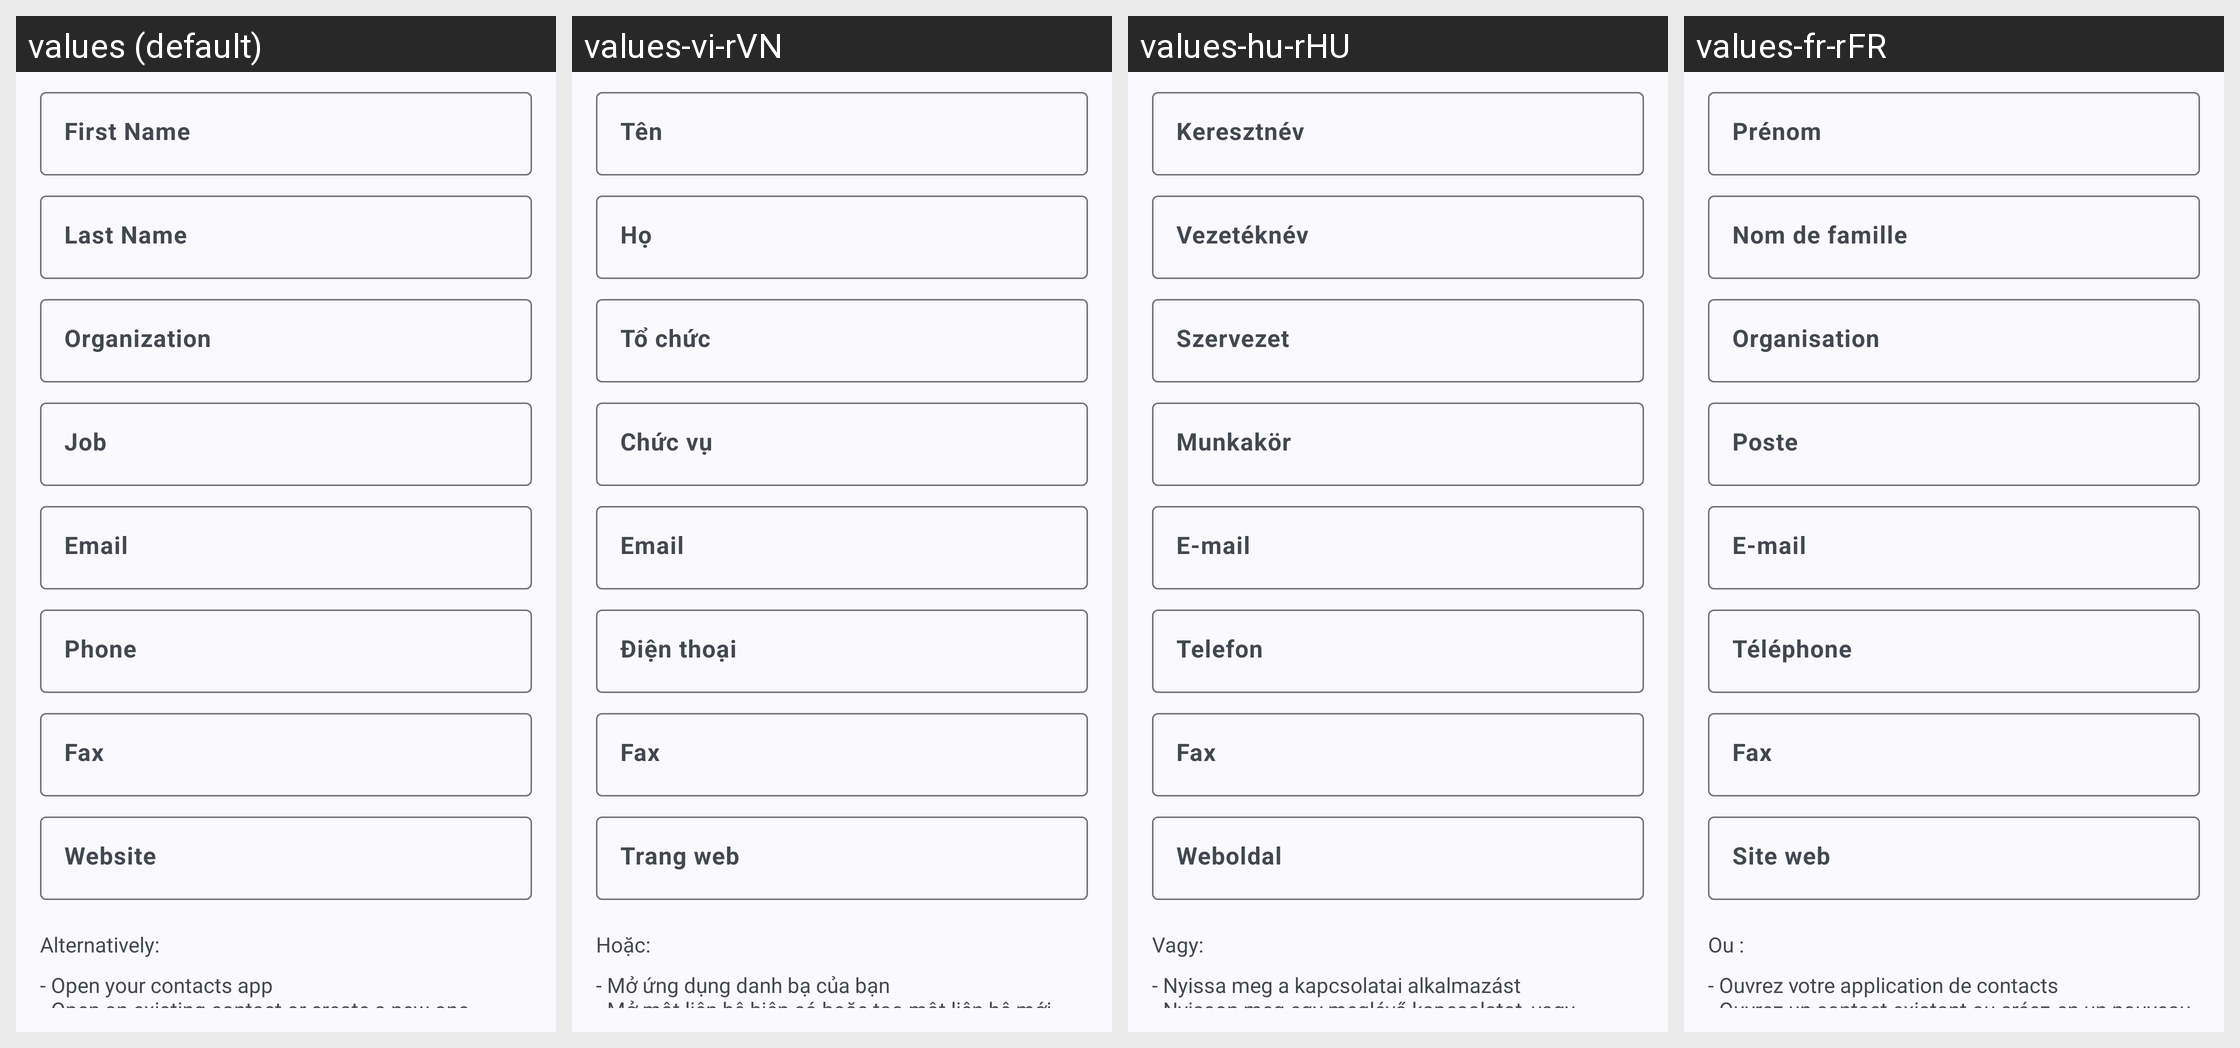

The same Android screen rendered under several of its app's locales, left to right. List the strings drawn on it with the default value and each locale's translation.
Android screen res/layout/fragment_create_qr_code_vcard.xml rendered under 4 locales, left to right: values (default), values-vi-rVN, values-hu-rHU, values-fr-rFR. Device: Nexus 5 (rendered at 1080×1920; each locale shown at half size, 540×960, under a caption strip naming it); theme AppThemeActionBar.
Other locales in the repository, not shown: values-ar-rEG, values-bg, values-bg-rBG, values-bn-rBD, values-de, values-de-rDE, values-es, values-es-rGQ, values-es-rMX, values-fil-rPH, values-fr, values-hi, values-hi-rIN, values-hu, values-in, values-in-rID, values-it, values-it-rIT, values-ja, values-ja-rJP, values-ko-rKR, values-pl, values-pl-rPL, values-pt-rBR, values-ro, values-ro-rRO, values-ru, values-ru-rRU, values-sv, values-sv-rSE, values-th-rTH, values-tr, values-tr-rTR, values-uk, values-uk-rUA, values-ur-rPK, values-zh-rTW.
Strings drawn on this screen, with the default value and each locale's value (text and hints the layout hard-codes, and strings that could not be matched under every locale, appear in the picture but are not listed):

first_name
  values: First Name
  values-vi-rVN: Tên
  values-hu-rHU: Keresztnév
  values-fr-rFR: Prénom

last_name
  values: Last Name
  values-vi-rVN: Họ
  values-hu-rHU: Vezetéknév
  values-fr-rFR: Nom de famille

organization
  values: Organization
  values-vi-rVN: Tổ chức
  values-hu-rHU: Szervezet
  values-fr-rFR: Organisation

job
  values: Job
  values-vi-rVN: Chức vụ
  values-hu-rHU: Munkakör
  values-fr-rFR: Poste

email
  values: Email
  values-vi-rVN: Email
  values-hu-rHU: E-mail
  values-fr-rFR: E-mail

phone
  values: Phone
  values-vi-rVN: Điện thoại
  values-hu-rHU: Telefon
  values-fr-rFR: Téléphone

fax
  values: Fax
  values-vi-rVN: Fax
  values-hu-rHU: Fax
  values-fr-rFR: Fax

website
  values: Website
  values-vi-rVN: Trang web
  values-hu-rHU: Weboldal
  values-fr-rFR: Site web
